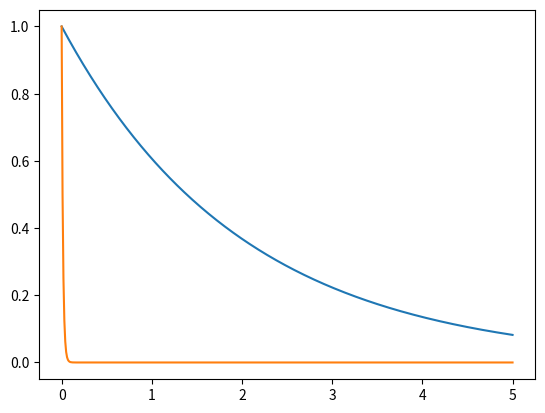

Recreate this plot in Python. (Note: this script raises an exception after producing the figure.)
import numpy as np
import matplotlib.pyplot as plt

time_array_2 = np.linspace(0,5, 501, True)

k = -0.5
y_array_1 = [1]
y_array_2 = [1]

def nat(x):
	return np.e**(k*x)


for i in time_array_2:
	ycurrent_2 = y_array_2[-1]
	delta_y_2 = (k)*(ycurrent_2)
	ynew_2 = ycurrent_2 + delta_y_2
	y_array_2.append(ynew_2)

y_array_1 = y_array_1[0:-1]
y_array_2 = y_array_2[0:-1]
e_array_2 = []
for i in time_array_2:
	e_array_2.append(nat(i))

line_1 = plt.plot(time_array_2, e_array_2)
line_2 = plt.plot(time_array_2,y_array_2)

plt.show()

print(y_array_1[-1])
print(y_array_2[-1])